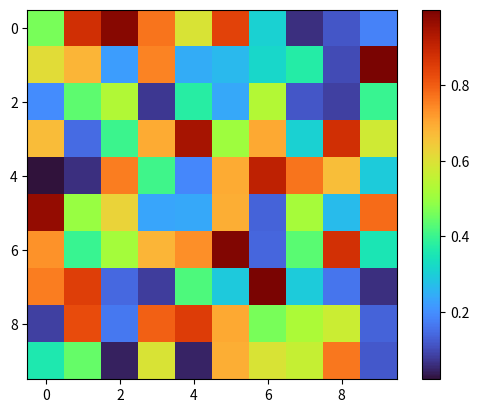

Here is the Python script that generated this plot:
import numpy as np
import matplotlib.pyplot as plt
from matplotlib.colors import LinearSegmentedColormap
import matplotlib.cm as cm

turbo_colormap_data = np.array(
    [[0.18995,0.07176,0.23217],
     [0.19483,0.08339,0.26149],
     [0.19956,0.09498,0.29024],
     [0.20415,0.10652,0.31844],
     [0.20860,0.11802,0.34607],
     [0.21291,0.12947,0.37314],
     [0.21708,0.14087,0.39964],
     [0.22111,0.15223,0.42558],
     [0.22500,0.16354,0.45096],
     [0.22875,0.17481,0.47578],
     [0.23236,0.18603,0.50004],
     [0.23582,0.19720,0.52373],
     [0.23915,0.20833,0.54686],
     [0.24234,0.21941,0.56942],
     [0.24539,0.23044,0.59142],
     [0.24830,0.24143,0.61286],
     [0.25107,0.25237,0.63374],
     [0.25369,0.26327,0.65406],
     [0.25618,0.27412,0.67381],
     [0.25853,0.28492,0.69300],
     [0.26074,0.29568,0.71162],
     [0.26280,0.30639,0.72968],
     [0.26473,0.31706,0.74718],
     [0.26652,0.32768,0.76412],
     [0.26816,0.33825,0.78050],
     [0.26967,0.34878,0.79631],
     [0.27103,0.35926,0.81156],
     [0.27226,0.36970,0.82624],
     [0.27334,0.38008,0.84037],
     [0.27429,0.39043,0.85393],
     [0.27509,0.40072,0.86692],
     [0.27576,0.41097,0.87936],
     [0.27628,0.42118,0.89123],
     [0.27667,0.43134,0.90254],
     [0.27691,0.44145,0.91328],
     [0.27701,0.45152,0.92347],
     [0.27698,0.46153,0.93309],
     [0.27680,0.47151,0.94214],
     [0.27648,0.48144,0.95064],
     [0.27603,0.49132,0.95857],
     [0.27543,0.50115,0.96594],
     [0.27469,0.51094,0.97275],
     [0.27381,0.52069,0.97899],
     [0.27273,0.53040,0.98461],
     [0.27106,0.54015,0.98930],
     [0.26878,0.54995,0.99303],
     [0.26592,0.55979,0.99583],
     [0.26252,0.56967,0.99773],
     [0.25862,0.57958,0.99876],
     [0.25425,0.58950,0.99896],
     [0.24946,0.59943,0.99835],
     [0.24427,0.60937,0.99697],
     [0.23874,0.61931,0.99485],
     [0.23288,0.62923,0.99202],
     [0.22676,0.63913,0.98851],
     [0.22039,0.64901,0.98436],
     [0.21382,0.65886,0.97959],
     [0.20708,0.66866,0.97423],
     [0.20021,0.67842,0.96833],
     [0.19326,0.68812,0.96190],
     [0.18625,0.69775,0.95498],
     [0.17923,0.70732,0.94761],
     [0.17223,0.71680,0.93981],
     [0.16529,0.72620,0.93161],
     [0.15844,0.73551,0.92305],
     [0.15173,0.74472,0.91416],
     [0.14519,0.75381,0.90496],
     [0.13886,0.76279,0.89550],
     [0.13278,0.77165,0.88580],
     [0.12698,0.78037,0.87590],
     [0.12151,0.78896,0.86581],
     [0.11639,0.79740,0.85559],
     [0.11167,0.80569,0.84525],
     [0.10738,0.81381,0.83484],
     [0.10357,0.82177,0.82437],
     [0.10026,0.82955,0.81389],
     [0.09750,0.83714,0.80342],
     [0.09532,0.84455,0.79299],
     [0.09377,0.85175,0.78264],
     [0.09287,0.85875,0.77240],
     [0.09267,0.86554,0.76230],
     [0.09320,0.87211,0.75237],
     [0.09451,0.87844,0.74265],
     [0.09662,0.88454,0.73316],
     [0.09958,0.89040,0.72393],
     [0.10342,0.89600,0.71500],
     [0.10815,0.90142,0.70599],
     [0.11374,0.90673,0.69651],
     [0.12014,0.91193,0.68660],
     [0.12733,0.91701,0.67627],
     [0.13526,0.92197,0.66556],
     [0.14391,0.92680,0.65448],
     [0.15323,0.93151,0.64308],
     [0.16319,0.93609,0.63137],
     [0.17377,0.94053,0.61938],
     [0.18491,0.94484,0.60713],
     [0.19659,0.94901,0.59466],
     [0.20877,0.95304,0.58199],
     [0.22142,0.95692,0.56914],
     [0.23449,0.96065,0.55614],
     [0.24797,0.96423,0.54303],
     [0.26180,0.96765,0.52981],
     [0.27597,0.97092,0.51653],
     [0.29042,0.97403,0.50321],
     [0.30513,0.97697,0.48987],
     [0.32006,0.97974,0.47654],
     [0.33517,0.98234,0.46325],
     [0.35043,0.98477,0.45002],
     [0.36581,0.98702,0.43688],
     [0.38127,0.98909,0.42386],
     [0.39678,0.99098,0.41098],
     [0.41229,0.99268,0.39826],
     [0.42778,0.99419,0.38575],
     [0.44322,0.99551,0.37346],
     [0.45858,0.99663,0.36142],
     [0.47383,0.99755,0.34965],
     [0.48893,0.99827,0.33818],
     [0.50387,0.99879,0.32702],
     [0.51865,0.99911,0.31617],
     [0.53323,0.99923,0.30564],
     [0.54762,0.99915,0.29545],
     [0.56179,0.99888,0.28561],
     [0.57575,0.99842,0.27613],
     [0.58949,0.99776,0.26701],
     [0.60299,0.99691,0.25827],
     [0.61625,0.99586,0.24993],
     [0.62927,0.99462,0.24198],
     [0.64204,0.99317,0.23445],
     [0.65457,0.99153,0.22734],
     [0.66685,0.98970,0.22066],
     [0.67887,0.98767,0.21443],
     [0.69063,0.98545,0.20865],
     [0.70213,0.98303,0.20334],
     [0.71337,0.98041,0.19851],
     [0.72435,0.97760,0.19418],
     [0.73506,0.97458,0.19035],
     [0.74551,0.97137,0.18704],
     [0.75570,0.96797,0.18426],
     [0.76563,0.96437,0.18204],
     [0.77531,0.96058,0.18039],
     [0.78474,0.95660,0.17934],
     [0.79393,0.95243,0.17889],
     [0.80289,0.94807,0.17907],
     [0.81161,0.94352,0.17991],
     [0.82010,0.93879,0.18143],
     [0.82836,0.93387,0.18365],
     [0.83639,0.92876,0.18659],
     [0.84419,0.92346,0.19027],
     [0.85177,0.91798,0.19470],
     [0.85912,0.91231,0.19988],
     [0.86626,0.90646,0.20583],
     [0.87317,0.90042,0.21256],
     [0.87986,0.89420,0.22009],
     [0.88633,0.88780,0.22843],
     [0.89259,0.88121,0.23759],
     [0.89864,0.87444,0.24760],
     [0.90447,0.86749,0.25844],
     [0.91009,0.86035,0.27013],
     [0.91550,0.85283,0.28267],
     [0.92070,0.84498,0.29509],
     [0.92570,0.83687,0.30839],
     [0.93050,0.82839,0.32259],
     [0.93510,0.81965,0.33768],
     [0.93952,0.81067,0.35368],
     [0.94375,0.80142,0.37058],
     [0.94780,0.79192,0.38840],
     [0.95168,0.78218,0.40711],
     [0.95539,0.77220,0.42672],
     [0.95894,0.76199,0.44722],
     [0.96232,0.75156,0.46860],
     [0.96555,0.74091,0.49086],
     [0.96864,0.73005,0.51397],
     [0.97158,0.71897,0.53790],
     [0.97439,0.70769,0.56260],
     [0.97706,0.69622,0.58807],
     [0.97960,0.68455,0.61426],
     [0.98203,0.67270,0.64114],
     [0.98434,0.66066,0.66866],
     [0.98654,0.64843,0.69679],
     [0.98864,0.63602,0.72546],
     [0.99064,0.62343,0.75462],
     [0.99256,0.61066,0.78421],
     [0.99439,0.59772,0.81416],
     [0.99614,0.58461,0.84442],
     [0.99782,0.57134,0.87500],
     [0.99944,0.55791,0.90579],
     [1.00000,0.54432,0.93676]
    ])

turbo_cmap = LinearSegmentedColormap.from_list("turbo", turbo_colormap_data)

# Registrando o colormap no matplotlib
#cm.register_cmap("turbo", turbo_cmap)

# Agora você pode usar o colormap turbo normalmente
plt.imshow(np.random.random((10,10)), cmap="turbo")
plt.colorbar()
plt.show()
